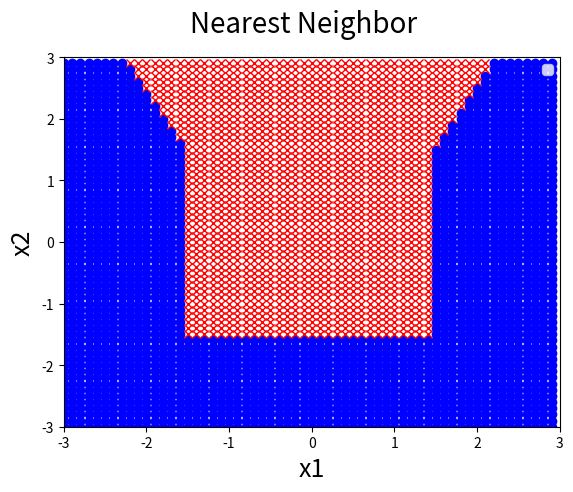

This chart was generated by the following Python code:
import numpy
import scipy
import matplotlib
import math

import matplotlib.pyplot as plt
from random import randint
import random

def getData():
	dataPOS = []
	dataNEG = []
	datax1POS = [2.,-2.,0]
	datax2POS = [0,0,-2.]
	datax1NEG = [1.,0,0,-1.]
	datax2NEG = [0,1.,-1.,0]
	ys = [-1,-1,-1,-1,1,1,1]

	posOnes = []
	i = 0
	while (i < len(datax1POS)):
		posOnes.append(1)
		i += 1
	negOnes = []
	i = 0
	while (i < len(datax1NEG)):
		negOnes.append(-1)
		i += 1

	dataPOS.append(posOnes)
	dataPOS.append(datax1POS)
	dataPOS.append(datax2POS)
	dataNEG.append(negOnes)
	dataNEG.append(datax1NEG)
	dataNEG.append(datax2NEG)

	return (dataPOS, dataNEG)

def getDistance(testPoint, dataPointx1, dataPointx2):
	return math.sqrt( ((testPoint[1]-dataPointx1)**2) + ((testPoint[2]-dataPointx2)**2) )

def getMin(testPoint, dataPOS, dataNEG):
	posMin = 65536
	negMin = 65536
	i = 0
	while (i < len(dataPOS[0])):
		testNum = getDistance(testPoint, dataPOS[1][i], dataPOS[2][i])
		if (testNum < posMin):
			posMin = testNum
		i += 1
	i = 0
	while (i < len(dataNEG[0])):
		testNum = getDistance(testPoint, dataNEG[1][i], dataNEG[2][i])
		if (testNum < negMin):
			negMin = testNum
		i += 1

	if (posMin <= negMin):
		return 1
	elif (posMin > negMin):
		return -1


def test(testPoint, dataPOS, dataNEG):
	result = getMin(testPoint, dataPOS, dataNEG)
	if (result == 1):
		plt.plot(testPoint[1], testPoint[2], 'bs', label = "testpoint")
	elif (result == -1):
		plt.plot(testPoint[1], testPoint[2], 'rs', label = "testpoint")

def makeGraph(startingX1, endingX1, startingX2, endingX2, increment, dataPOS, dataNEG):
	NNdataPOS = []
	NNdataNEG = []
	i = 0
	while (i < 3):
		NNdataPOS.append([])
		NNdataNEG.append([])
		i += 1
	i = startingX1
	while (i < endingX1):
		print("i:", i)
		j = startingX2
		while (j < endingX2):
			result = getMin([1,i,j], dataPOS, dataNEG)
			if (result == 1):
				NNdataPOS[0].append(1)
				NNdataPOS[1].append(i)
				NNdataPOS[2].append(j)
			if (result == -1):
				NNdataNEG[0].append(1)
				NNdataNEG[1].append(i)
				NNdataNEG[2].append(j)
			j += increment
		i += increment

	return (NNdataPOS, NNdataNEG)

def plot(dataPOS, dataNEG, x1beg, x1end, x2beg, x2end):
	plt.plot(dataPOS[1], dataPOS[2], 'bo', label = "1")
	plt.plot(dataNEG[1], dataNEG[2], 'rx', label = "-1")


def main():
	dataPOS, dataNEG = getData()
	x1beg = -3.0
	x1end = 3.0
	x2beg = -3.0
	x2end = 3.0

	fig = plt.figure()
	fig.suptitle('Nearest Neighbor', fontsize = 20)
	plt.xlabel('x1', fontsize = 18)
	plt.ylabel('x2', fontsize = 18)
	plt.legend(loc = 'upper right')
	plt.axis([x1beg, x1end, x2beg, x2end])

	# plot(dataPOS, dataNEG, x1beg, x1end, x2beg, x2end)
	NNPOS, NNNEG = makeGraph(x1beg, x1end, x2beg, x2end, 0.1, dataPOS, dataNEG)
	plot(NNPOS, NNNEG, x1beg, x1end, x2beg, x2end)
	# test([1,-1,1], dataPOS, dataNEG)
	# test([1,1,-2], dataPOS, dataNEG)
	# test([1, -1,-1], dataPOS, dataNEG)
	plt.show()

if __name__ == "__main__":
	main()
